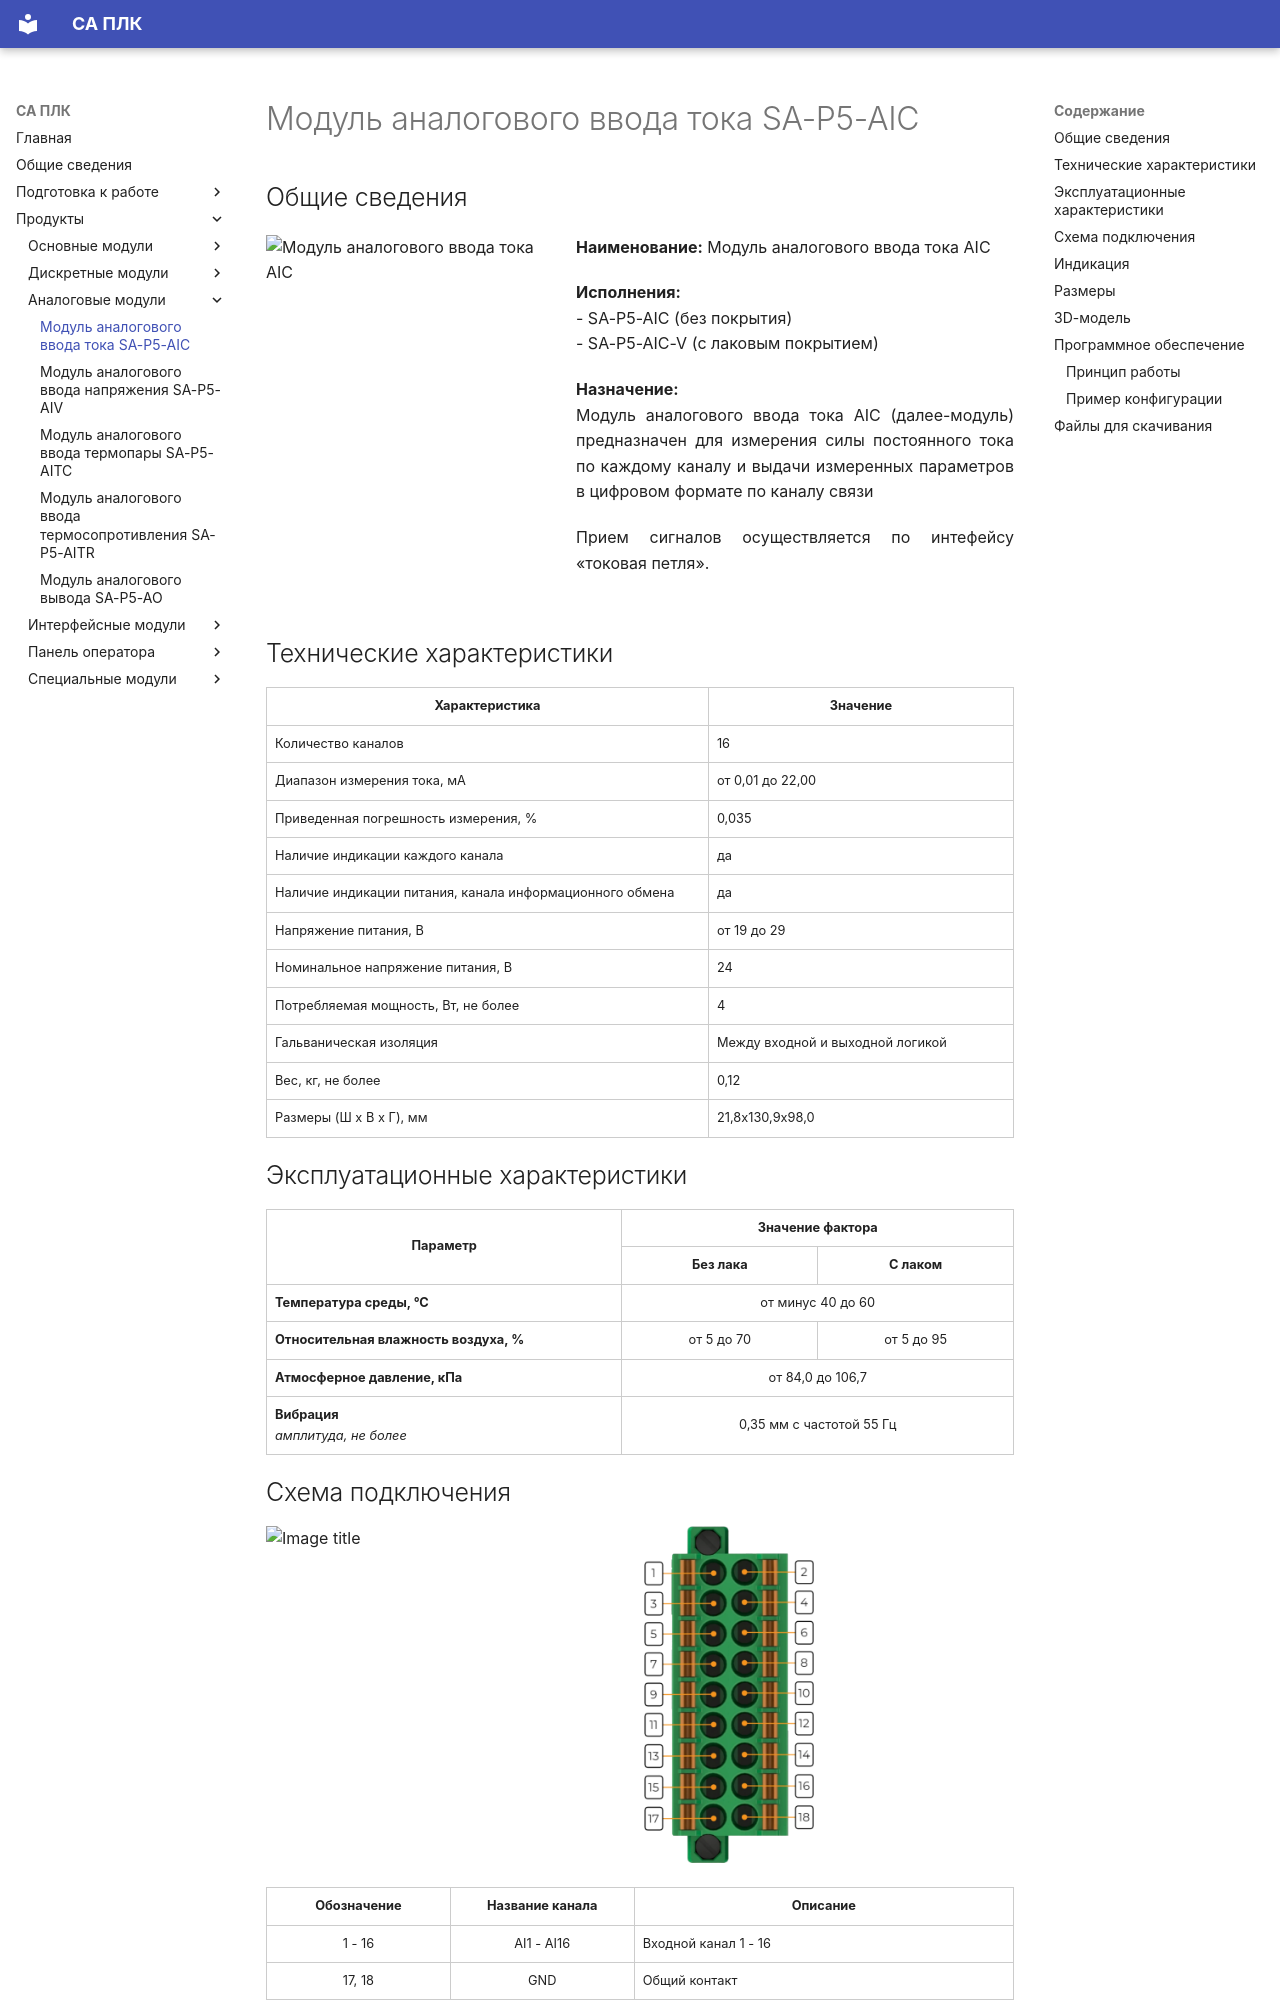

repository: shaurum/ist_p5 · page: AIC/index.html · generator: mkdocs

# Модуль аналогового ввода тока SA-P5-AIC

## Общие сведения

<div style="display: flex; gap: 2rem; align-items: flex-start; margin: 1rem 0;">
    <img src="img/modules/AIC.webp" alt="Модуль аналогового ввода тока AIC" width="270" style="flex-shrink: 0;">

    <div style="flex: 1; text-align: justify;">
        <p style="text-align: justify; margin: 0 0 1rem 0;"><strong>Наименование:</strong> Модуль аналогового ввода тока AIC</p>
        
        <p style="text-align: justify; margin: 0 0 1rem 0;"><strong>Исполнения:</strong><br>
        - SA-P5-AIC (без покрытия)<br>
        - SA-P5-AIC-V (с лаковым покрытием)</p>
        
        <p style="text-align: justify; margin: 0 0 1rem 0;"><strong>Назначение:</strong><br>
        Модуль аналогового ввода тока AIC (далее-модуль) предназначен для измерения силы постоянного тока по каждому каналу и выдачи измеренных параметров в цифровом формате по каналу связи</p>

        <p style="text-align: justify; margin: 0 0 1rem 0;"> Прием сигналов осуществляется по интефейсу «токовая петля».</p>
    </div>
</div>

## Технические характеристики 
<div style="margin-bottom: -1rem;">
<table style="border-collapse: collapse; width: 100%; min-width: 100%; table-layout: fixed;">
  <colgroup>
    <col style="width: 600px;">   <!-- Фиксированная ширина -->
    <col style="width: 400px;">   <!-- Фиксированная ширина -->
  </colgroup>
  <thead>
    <tr>
      <th style="text-align: center; padding: 8px; border: 1px solid #ccc; word-wrap: break-word;">Характеристика</th>
      <th style="text-align: center; padding: 8px; border: 1px solid #ccc; word-wrap: break-word;">Значение</th>
    </tr>
  </thead>
  <tbody>
    <tr>
      <td style="padding: 8px; border: 1px solid #ccc; word-wrap: break-word;">Количество каналов</td>
      <td style="padding: 8px; border: 1px solid #ccc; word-wrap: break-word;">16</td>
    </tr>
    <tr>
      <td style="padding: 8px; border: 1px solid #ccc; word-wrap: break-word;">Диапазон измерения тока, мА</td>
      <td style="padding: 8px; border: 1px solid #ccc; word-wrap: break-word;">от 0,01 до 22,00</td>
    </tr>
    <tr>
      <td style="padding: 8px; border: 1px solid #ccc; word-wrap: break-word;">Приведенная погрешность измерения, %</td>
      <td style="padding: 8px; border: 1px solid #ccc; word-wrap: break-word; vertical-align: middle;">0,035</td>
    </tr>
    <tr>
      <td style="padding: 8px; border: 1px solid #ccc; word-wrap: break-word;">Наличие индикации каждого канала</td>
      <td style="padding: 8px; border: 1px solid #ccc; word-wrap: break-word;">да</td>
    </tr>
    <tr>
      <td style="padding: 8px; border: 1px solid #ccc; word-wrap: break-word;">Наличие индикации питания, канала информационного обмена</td>
      <td style="padding: 8px; border: 1px solid #ccc; word-wrap: break-word;">да</td>
    </tr>
    <tr>
      <td style="padding: 8px; border: 1px solid #ccc; word-wrap: break-word;">Напряжение питания, В</td>
      <td style="padding: 8px; border: 1px solid #ccc; word-wrap: break-word;">от 19 до 29</td>
    </tr>
    <tr>
      <td style="padding: 8px; border: 1px solid #ccc; word-wrap: break-word;">Номинальное напряжение питания, В</td>
      <td style="padding: 8px; border: 1px solid #ccc; word-wrap: break-word;">24</td>
    </tr>
    <tr>
      <td style="padding: 8px; border: 1px solid #ccc; word-wrap: break-word;">Потребляемая мощность, Вт, не более</td>
      <td style="padding: 8px; border: 1px solid #ccc; word-wrap: break-word;">4</td>
    </tr>
    <tr>
      <td style="padding: 8px; border: 1px solid #ccc; word-wrap: break-word;">Гальваническая изоляция</td>
      <td style="padding: 8px; border: 1px solid #ccc; word-wrap: break-word;">Между входной и выходной логикой</td>
    </tr>
    <tr>
      <td style="padding: 8px; border: 1px solid #ccc; word-wrap: break-word;">Вес, кг, не более</td>
      <td style="padding: 8px; border: 1px solid #ccc; word-wrap: break-word;">0,12</td>
    </tr>
    <tr>
      <td style="padding: 8px; border: 1px solid #ccc; word-wrap: break-word;">Размеры (Ш х В х Г), мм</td>
      <td style="padding: 8px; border: 1px solid #ccc; word-wrap: break-word;">21,8х130,9x98,0</td>
    </tr>
  </tbody>
</table>
</div>

## Эксплуатационные характеристики
<div style="width: 100%; display: grid; grid-template-columns: 1fr; margin-bottom: -1rem;">
  <table style="border-collapse: collapse; width: 100%; min-width: 100%; table-layout: fixed; grid-column: 1 / -1;">
    <colgroup>
      <col style="width: 500px;">   <!-- Параметр -->
      <col style="width: 250px;">   <!-- Без лака -->
      <col style="width: 250px;">   <!-- С лаком -->
    </colgroup>
    <thead>
      <tr>
        <th rowspan="2" style="text-align: center; vertical-align: middle; padding: 8px; border: 1px solid #ccc;">Параметр</th>
        <th colspan="2" style="text-align: center; vertical-align: middle; padding: 8px; border: 1px solid #ccc;">Значение фактора</th>
      </tr>
      <tr>
        <th style="text-align: center; padding: 8px; border: 1px solid #ccc;">Без лака</th>
        <th style="text-align: center; padding: 8px; border: 1px solid #ccc;">С лаком</th>
      </tr>
    </thead>
    <tbody>
      <tr>
        <td style="padding: 8px; border: 1px solid #ccc;"><strong>Температура среды, °С</strong></td>
        <td colspan="2" style="text-align: center; vertical-align: middle; padding: 8px; border: 1px solid #ccc;">от минус 40 до 60</td>
      </tr>
      <tr>
        <td style="padding: 8px; border: 1px solid #ccc;"><strong>Относительная влажность воздуха, %</strong></td>
        <td style="text-align: center; vertical-align: middle; padding: 8px; border: 1px solid #ccc;">от 5 до 70</td>
        <td style="text-align: center; vertical-align: middle; padding: 8px; border: 1px solid #ccc;">от 5 до 95</td>
      </tr>
      <tr>
        <td style="padding: 8px; border: 1px solid #ccc;"><strong>Атмосферное давление, кПа</strong></td>
        <td colspan="2" style="text-align: center; vertical-align: middle; padding: 8px; border: 1px solid #ccc;">от 84,0 до 106,7</td>
      </tr>
      <tr>
        <td style="padding: 8px; border: 1px solid #ccc;"><strong>Вибрация</strong><br><em>амплитуда, не более</em></td>
        <td colspan="2" style="text-align: center; vertical-align: middle; padding: 8px; border: 1px solid #ccc;">0,35 мм с частотой 55 Гц</td>
      </tr>
    </tbody>
  </table>
</div>
